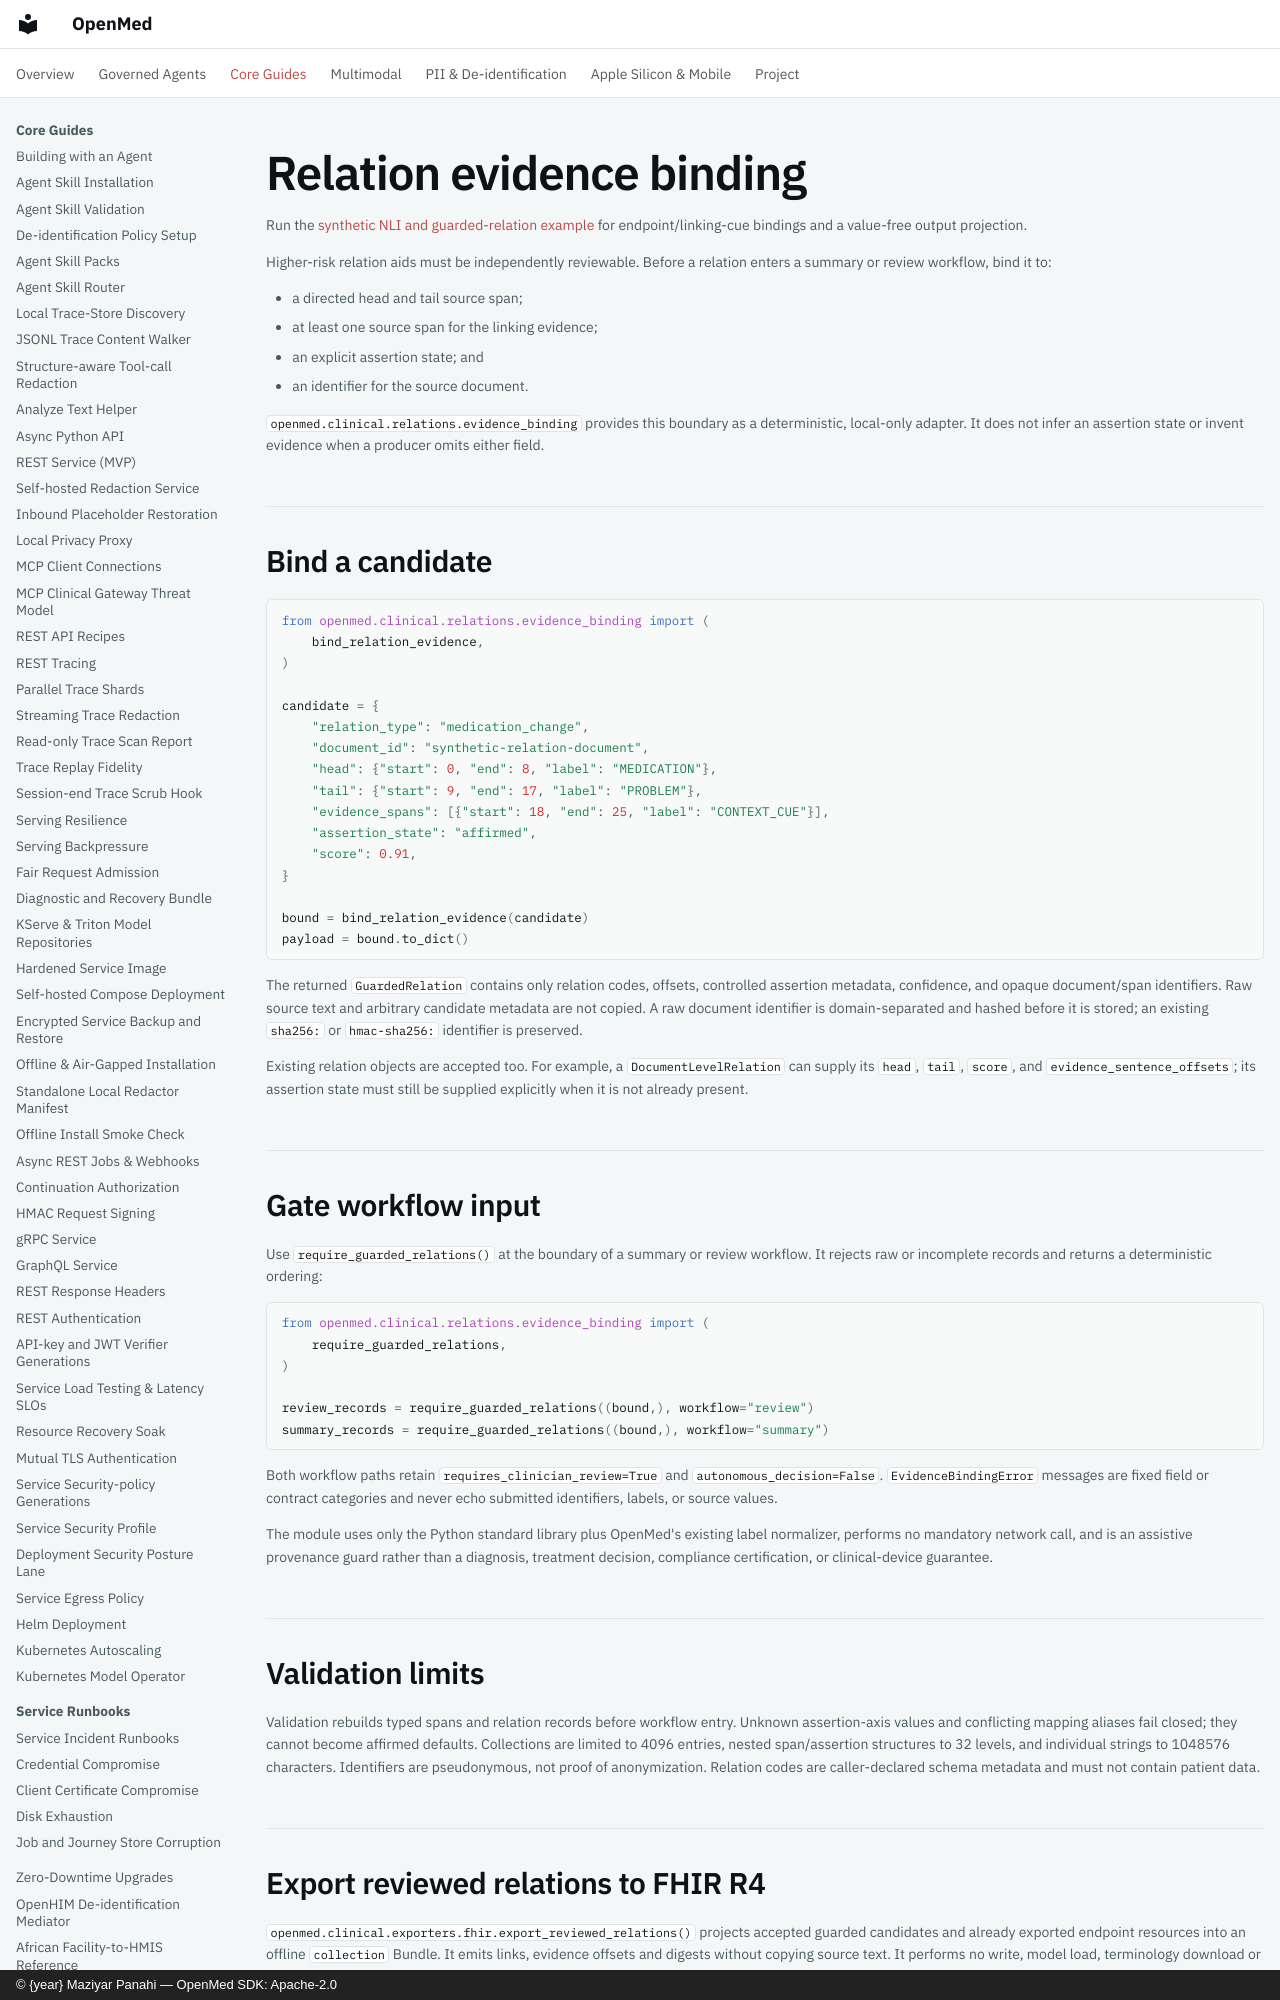

repository: maziyarpanahi/openmed · page: clinical/relation-evidence-binding/index.html · generator: mkdocs · copyright: © {year} Maziyar Panahi — OpenMed SDK: Apache-2.0

# Relation evidence binding

Run the [synthetic NLI and guarded-relation example](../examples.md#synthetic-nli-and-guarded-relations)
for endpoint/linking-cue bindings and a value-free output projection.

Higher-risk relation aids must be independently reviewable. Before a relation
enters a summary or review workflow, bind it to:

- a directed head and tail source span;
- at least one source span for the linking evidence;
- an explicit assertion state; and
- an identifier for the source document.

`openmed.clinical.relations.evidence_binding` provides this boundary as a
deterministic, local-only adapter. It does not infer an assertion state or
invent evidence when a producer omits either field.

## Bind a candidate

```python
from openmed.clinical.relations.evidence_binding import (
    bind_relation_evidence,
)

candidate = {
    "relation_type": "medication_change",
    "document_id": "synthetic-relation-document",
    "head": {"start": 0, "end": 8, "label": "MEDICATION"},
    "tail": {"start": 9, "end": 17, "label": "PROBLEM"},
    "evidence_spans": [{"start": 18, "end": 25, "label": "CONTEXT_CUE"}],
    "assertion_state": "affirmed",
    "score": 0.91,
}

bound = bind_relation_evidence(candidate)
payload = bound.to_dict()
```

The returned `GuardedRelation` contains only relation codes, offsets, controlled
assertion metadata, confidence, and opaque document/span identifiers. Raw
source text and arbitrary candidate metadata are not copied. A raw document
identifier is domain-separated and hashed before it is stored; an existing
`sha256:` or `hmac-sha256:` identifier is preserved.

Existing relation objects are accepted too. For example, a
`DocumentLevelRelation` can supply its `head`, `tail`, `score`, and
`evidence_sentence_offsets`; its assertion state must still be supplied
explicitly when it is not already present.
